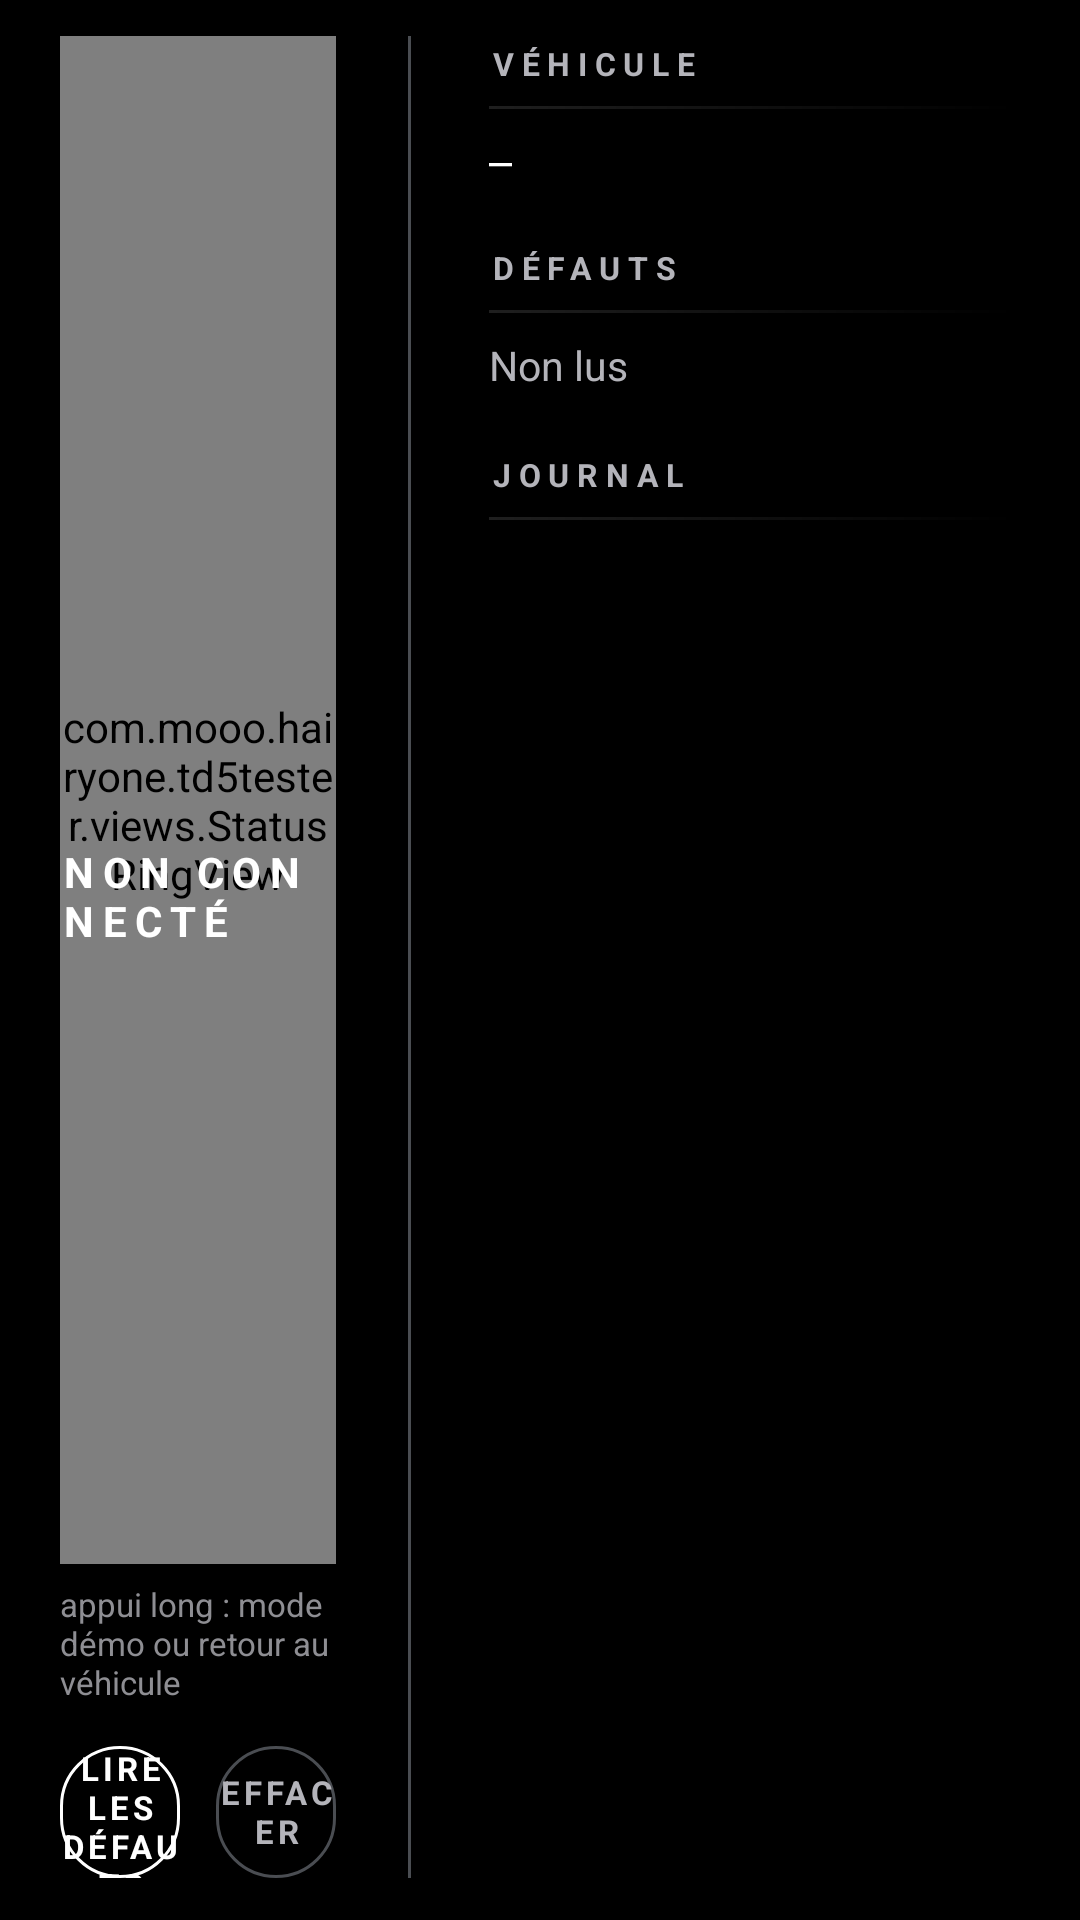

The Android layout XML behind this screen, and the referenced resources:
<!-- AndroidManifest.xml: application theme MyMaterialTheme -->
<!-- res/layout/connect_fragment.xml -->
<?xml version="1.0" encoding="utf-8"?>
<LinearLayout xmlns:android="http://schemas.android.com/apk/res/android"
    xmlns:app="http://schemas.android.com/apk/res-auto"
    android:layout_width="match_parent"
    android:layout_height="match_parent"
    android:background="@android:color/transparent"
    android:orientation="horizontal"
    android:paddingStart="20dp"
    android:paddingEnd="22dp"
    android:paddingTop="12dp"
    android:paddingBottom="14dp">

    <LinearLayout
        android:layout_width="0dp"
        android:layout_height="match_parent"
        android:layout_weight="1"
        android:gravity="center_horizontal"
        android:orientation="vertical">

        <FrameLayout
            android:layout_width="match_parent"
            android:layout_height="0dp"
            android:layout_weight="1">

            <com.mooo.hairyone.td5tester.views.StatusRingView
                android:id="@+id/ring"
                android:layout_width="match_parent"
                android:layout_height="match_parent" />

            <LinearLayout
                android:layout_width="wrap_content"
                android:layout_height="wrap_content"
                android:layout_gravity="center"
                android:gravity="center_horizontal"
                android:orientation="vertical">

                <ImageButton
                    android:id="@+id/btConnect"
                    android:layout_width="84dp"
                    android:layout_height="84dp"
                    android:background="@null"
                    android:padding="18dp"
                    android:scaleType="fitCenter"
                    android:tint="@color/ink"
                    android:contentDescription="@string/action_connect"
                    app:srcCompat="@drawable/ic_plug" />

                <TextView
                    android:id="@+id/tvStatus"
                    android:layout_width="wrap_content"
                    android:layout_height="wrap_content"
                    android:letterSpacing="0.2"
                    android:text="@string/status_disconnected"
                    android:textColor="@color/ink"
                    android:textSize="14sp"
                    android:textStyle="bold" />

                <TextView
                    android:id="@+id/tvStatusSub"
                    android:layout_width="wrap_content"
                    android:layout_height="wrap_content"
                    android:layout_marginTop="4dp"
                    android:gravity="center"
                    android:textColor="@color/labelSecondary"
                    android:textSize="11.5sp" />
            </LinearLayout>
        </FrameLayout>

        <TextView
            android:layout_width="wrap_content"
            android:layout_height="wrap_content"
            android:layout_marginTop="6dp"
            android:layout_marginBottom="14dp"
            android:text="@string/connect_hint"
            android:textColor="@color/dim"
            android:textSize="11sp" />

        <LinearLayout
            android:layout_width="match_parent"
            android:layout_height="44dp"
            android:orientation="horizontal">

            <TextView
                android:id="@+id/btReadFaults"
                android:layout_width="0dp"
                android:layout_height="match_parent"
                android:layout_weight="1"
                android:layout_marginEnd="12dp"
                android:background="@drawable/pill_outline"
                android:gravity="center"
                android:letterSpacing="0.12"
                android:text="@string/action_read_faults_caps"
                android:textColor="@color/inkStrong"
                android:textSize="11sp"
                android:textStyle="bold" />

            <TextView
                android:id="@+id/btClearFaults"
                android:layout_width="0dp"
                android:layout_height="match_parent"
                android:layout_weight="1"
                android:background="@drawable/pill_outline_dim"
                android:gravity="center"
                android:letterSpacing="0.12"
                android:text="@string/label_erase"
                android:textColor="@color/labelSecondary"
                android:textSize="11sp"
                android:textStyle="bold" />
        </LinearLayout>
    </LinearLayout>

    <View
        android:layout_width="1dp"
        android:layout_height="match_parent"
        android:layout_marginStart="24dp"
        android:layout_marginEnd="26dp"
        android:background="@color/hairline" />

    <LinearLayout
        android:layout_width="0dp"
        android:layout_height="match_parent"
        android:layout_weight="1.9"
        android:orientation="vertical">

        <TextView style="@style/ClusterSection" android:text="@string/vehicle" />
        <View style="@style/SectionRule" android:layout_marginBottom="8dp" />

        <TextView
            android:id="@+id/tvVin"
            android:layout_width="match_parent"
            android:layout_height="wrap_content"
            android:fontFamily="monospace"
            android:lineSpacingExtra="3dp"
            android:text="@string/dash_placeholder"
            android:textColor="@color/ink"
            android:textSize="13sp" />

        <TextView
            style="@style/ClusterSection"
            android:layout_marginTop="18dp"
            android:text="@string/faults_title" />
        <View style="@style/SectionRule" android:layout_marginBottom="8dp" />

        <TextView
            android:id="@+id/tvFaults"
            android:layout_width="match_parent"
            android:layout_height="wrap_content"
            android:lineSpacingExtra="5dp"
            android:text="@string/faults_unknown"
            android:textColor="@color/labelSecondary"
            android:textSize="13.5sp" />

        <TextView
            style="@style/ClusterSection"
            android:layout_marginTop="18dp"
            android:text="@string/journal" />
        <View style="@style/SectionRule" android:layout_marginBottom="6dp" />

        <ScrollView
            android:layout_width="match_parent"
            android:layout_height="0dp"
            android:layout_weight="1"
            android:scrollbars="none">

            <TextView
                android:id="@+id/tvInfo"
                android:layout_width="match_parent"
                android:layout_height="wrap_content"
                android:fontFamily="monospace"
                android:lineSpacingExtra="5dp"
                android:textColor="#9A9AA0"
                android:textSize="11.5sp" />
        </ScrollView>
    </LinearLayout>
</LinearLayout>
<!-- resources referenced by this layout -->
<resources>
  <color name="dim">#8E8E93</color>
  <color name="hairline">#4A4D52</color>
  <color name="ink">#FFFFFF</color>
  <color name="inkStrong">#FFFFFF</color>
  <color name="labelSecondary">#B4B4BA</color>
  <!-- drawable pill_outline (drawable) -->
  <?xml version="1.0" encoding="utf-8"?>
  <selector xmlns:android="http://schemas.android.com/apk/res/android">
      <item android:state_pressed="true">
          <shape android:shape="rectangle">
              <solid android:color="#14FFFFFF" />
              <stroke android:width="1dp" android:color="@color/inkStrong" />
              <corners android:radius="22dp" />
          </shape>
      </item>
      <item>
          <shape android:shape="rectangle">
              <stroke android:width="1dp" android:color="@color/inkStrong" />
              <corners android:radius="22dp" />
          </shape>
      </item>
  </selector>
  <!-- drawable pill_outline_dim (drawable) -->
  <?xml version="1.0" encoding="utf-8"?>
  <selector xmlns:android="http://schemas.android.com/apk/res/android">
      <item android:state_pressed="true">
          <shape android:shape="rectangle">
              <solid android:color="#14FFFFFF" />
              <stroke android:width="1dp" android:color="@color/hairline" />
              <corners android:radius="22dp" />
          </shape>
      </item>
      <item>
          <shape android:shape="rectangle">
              <stroke android:width="1dp" android:color="@color/hairline" />
              <corners android:radius="22dp" />
          </shape>
      </item>
  </selector>
  <string name="action_connect">Connecter</string>
  <string name="action_read_faults_caps">LIRE LES DÉFAUTS</string>
  <string name="connect_hint">appui long : mode démo ou retour au véhicule</string>
  <string name="dash_placeholder">—</string>
  <string name="faults_title">DÉFAUTS</string>
  <string name="faults_unknown">Non lus</string>
  <string name="journal">JOURNAL</string>
  <string name="label_erase">EFFACER</string>
  <string name="status_disconnected">NON CONNECTÉ</string>
  <string name="vehicle">VÉHICULE</string>
  <style name="ClusterSection">
          <item name="android:layout_width">match_parent</item>
          <item name="android:layout_height">wrap_content</item>
          <item name="android:paddingTop">2dp</item>
          <item name="android:paddingBottom">7dp</item>
          <item name="android:letterSpacing">0.24</item>
          <item name="android:textColor">@color/labelSecondary</item>
          <item name="android:textSize">10.5sp</item>
          <item name="android:textStyle">bold</item>
          <item name="android:singleLine">true</item>
      </style>
  <style name="SectionRule">
          <item name="android:layout_width">match_parent</item>
          <item name="android:layout_height">1dp</item>
          <item name="android:layout_marginBottom">10dp</item>
          <item name="android:background">@drawable/hairline_left</item>
      </style>
  <style name="MyMaterialTheme" parent="MyMaterialTheme.Base" />
  <!-- drawable hairline_left (drawable) -->
  <?xml version="1.0" encoding="utf-8"?>
  <shape xmlns:android="http://schemas.android.com/apk/res/android" android:shape="rectangle">
      <gradient android:angle="0" android:startColor="#1FFFFFFF" android:endColor="#00FFFFFF" />
  </shape>
  <style name="MyMaterialTheme.Base" parent="Theme.AppCompat.NoActionBar">
          <item name="windowNoTitle">true</item>
          <item name="windowActionBar">false</item>
          <item name="colorPrimary">@color/colorPrimary</item>
          <item name="colorPrimaryDark">@color/colorPrimaryDark</item>
          <item name="colorAccent">@color/colorAccent</item>
          <item name="android:windowBackground">@color/bg</item>
          <item name="android:statusBarColor">@color/bg</item>
          <item name="android:navigationBarColor">@color/bg</item>
      </style>
  <color name="colorPrimary">#000000</color>
  <color name="colorPrimaryDark">#000000</color>
  <color name="colorAccent">#0A84FF</color>
  <color name="bg">#000000</color>
</resources>
